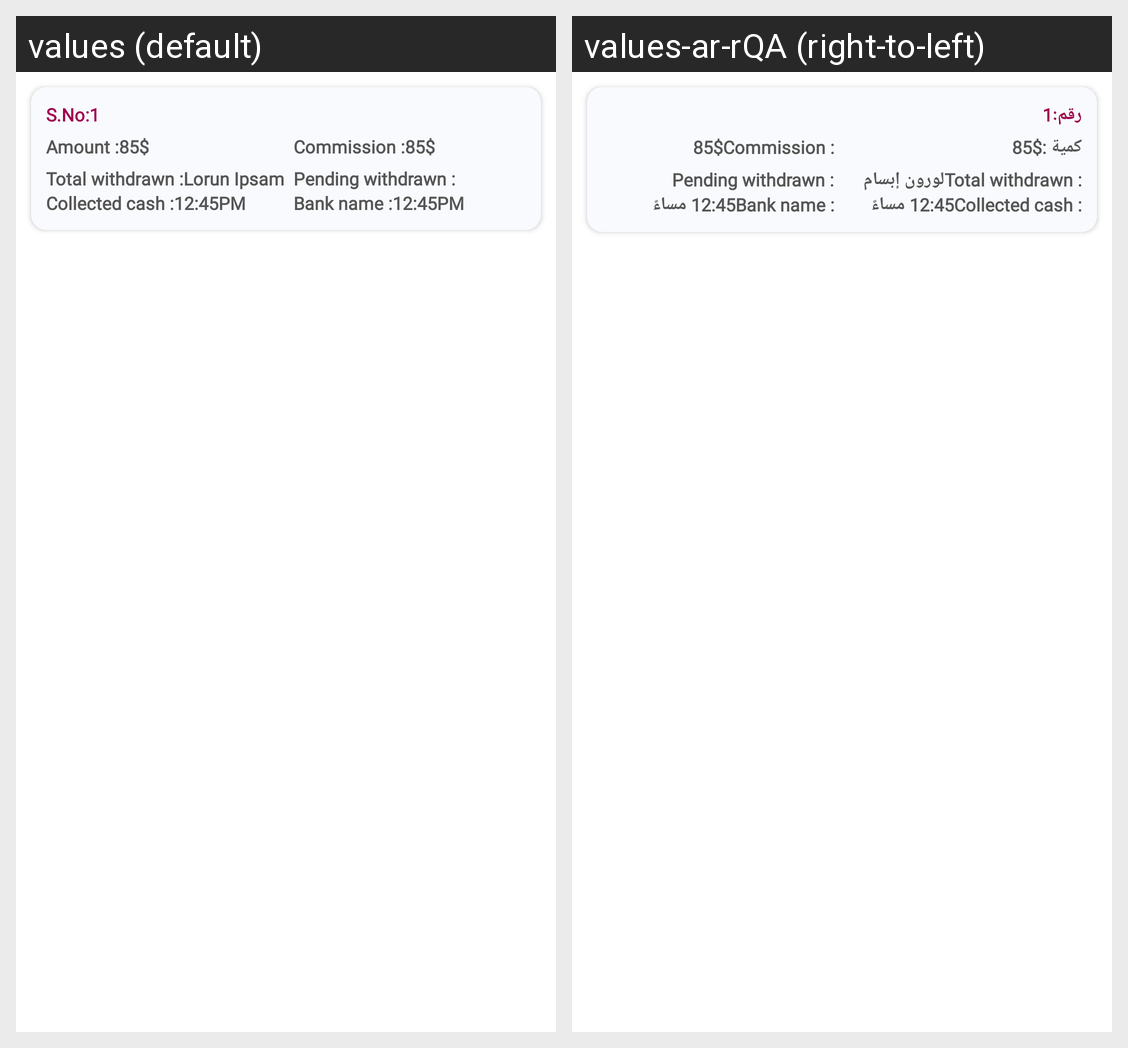

The same Android screen rendered under two of its app's locales, left to right. List the strings drawn on it with the default value and each locale's translation.
Android screen res/layout/withdrawlist_item.xml rendered under 2 locales, left to right: values (default), values-ar-rQA (right-to-left). Device: Nexus 5 (rendered at 1080×1920; each locale shown at half size, 540×960, under a caption strip naming it); theme Theme.VendorServices.
Strings drawn on this screen, with the default value and each locale's value (text and hints the layout hard-codes, and strings that could not be matched under every locale, appear in the picture but are not listed):

s_no_
  values: S.No:
  values-ar-rQA: رقم:

amount
  values: Amount :
  values-ar-rQA: كمية :

lorun_ipsam
  values: Lorun Ipsam
  values-ar-rQA: لورون إبسام

_12_45pm
  values: 12:45PM
  values-ar-rQA: 12:45 مساءً
